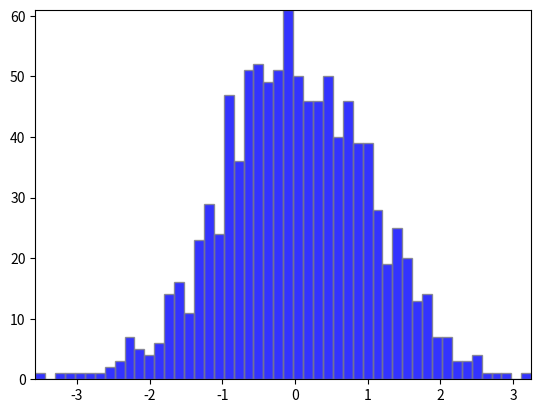

Source code (Python):

import numpy as np
import matplotlib.pyplot as plt
import matplotlib.patches as patches
import matplotlib.path as path

fig, ax = plt.subplots()

# histogram our data with numpy
data = np.random.randn(1000)
n, bins = np.histogram(data, 50)

# get the corners of the rectangles for the histogram
left = np.array(bins[:-1])
right = np.array(bins[1:])
bottom = np.zeros(len(left))
top = bottom + n


# we need a (numrects x numsides x 2) numpy array for the path helper
# function to build a compound path
XY = np.array([[left,left,right,right], [bottom,top,top,bottom]]).T

# get the Path object
barpath = path.Path.make_compound_path_from_polys(XY)

# make a patch out of it
patch = patches.PathPatch(barpath, facecolor='blue', edgecolor='gray', alpha=0.8)
ax.add_patch(patch)

# update the view limits
ax.set_xlim(left[0], right[-1])
ax.set_ylim(bottom.min(), top.max())


